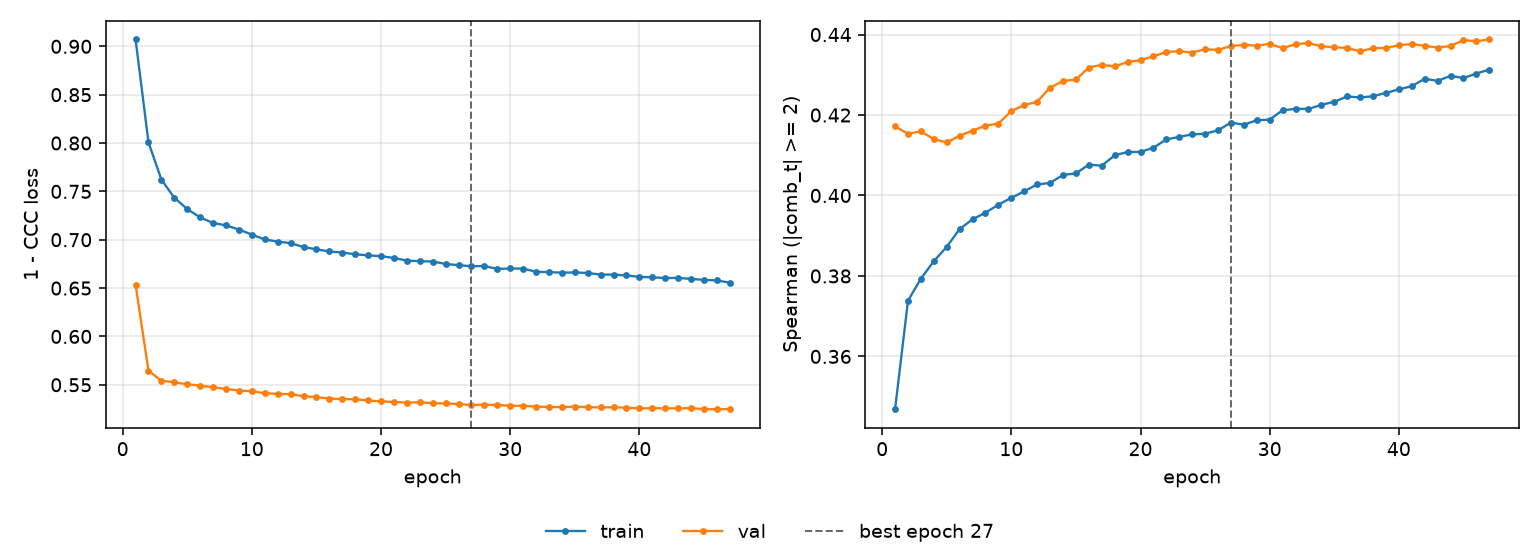

The file beside this chart, header and first rows:
epoch, tr_loss, vl_loss, tr_sp, vl_sp, is_best
1, 0.9071, 0.6535, 0.3469, 0.4172, False
2, 0.8006, 0.5645, 0.3738, 0.4153, False
3, 0.7621, 0.5542, 0.3793, 0.416, False
4, 0.7434, 0.5526, 0.3837, 0.414, False
5, 0.7317, 0.5505, 0.3872, 0.4132, False
6, 0.7231, 0.5491, 0.3917, 0.4148, False
7, 0.7173, 0.5474, 0.3941, 0.4161, False
8, 0.7148, 0.5457, 0.3957, 0.4174, False
9, 0.7105, 0.5441, 0.3977, 0.4179, False
10, 0.7053, 0.5433, 0.3994, 0.421, False
11, 0.7003, 0.5412, 0.401, 0.4225, False
12, 0.6981, 0.5406, 0.4028, 0.4233, False
13, 0.6965, 0.5403, 0.4031, 0.4268, False
14, 0.6924, 0.5382, 0.4051, 0.4285, False
15, 0.6901, 0.5373, 0.4055, 0.4288, False
16, 0.6878, 0.5357, 0.4077, 0.4318, False
17, 0.6868, 0.5352, 0.4074, 0.4325, False
18, 0.6849, 0.535, 0.41, 0.4321, False
19, 0.6838, 0.5338, 0.4108, 0.4332, False
20, 0.683, 0.5328, 0.4108, 0.4336, False
21, 0.6811, 0.5323, 0.4119, 0.4346, False
22, 0.6784, 0.5316, 0.4139, 0.4357, False
23, 0.6778, 0.5318, 0.4146, 0.4359, False
24, 0.6775, 0.531, 0.4152, 0.4355, False
25, 0.675, 0.5307, 0.4153, 0.4363, False
26, 0.6737, 0.5301, 0.4162, 0.4362, False
27, 0.6726, 0.529, 0.4181, 0.4371, True
28, 0.6728, 0.5294, 0.4176, 0.4374, False
29, 0.6698, 0.5291, 0.4187, 0.4372, False
30, 0.6703, 0.5283, 0.4188, 0.4377, False
31, 0.6701, 0.5283, 0.4212, 0.4366, False
32, 0.6669, 0.5273, 0.4215, 0.4376, False
33, 0.6665, 0.5271, 0.4215, 0.4379, False
34, 0.6659, 0.5269, 0.4225, 0.4371, False
35, 0.6662, 0.5274, 0.4233, 0.4368, False
36, 0.6656, 0.5269, 0.4246, 0.4367, False
37, 0.664, 0.5265, 0.4244, 0.4358, False
38, 0.6639, 0.5267, 0.4247, 0.4366, False
39, 0.6631, 0.5264, 0.4255, 0.4366, False
40, 0.6616, 0.5256, 0.4264, 0.4374, False
41, 0.6611, 0.5258, 0.4272, 0.4376, False
42, 0.6604, 0.5256, 0.429, 0.4372, False
43, 0.6605, 0.5256, 0.4285, 0.4368, False
44, 0.6595, 0.5258, 0.4297, 0.4372, False
45, 0.6585, 0.5249, 0.4292, 0.4386, False
46, 0.6578, 0.5247, 0.4303, 0.4383, False
47, 0.6556, 0.5249, 0.4313, 0.4388, False
